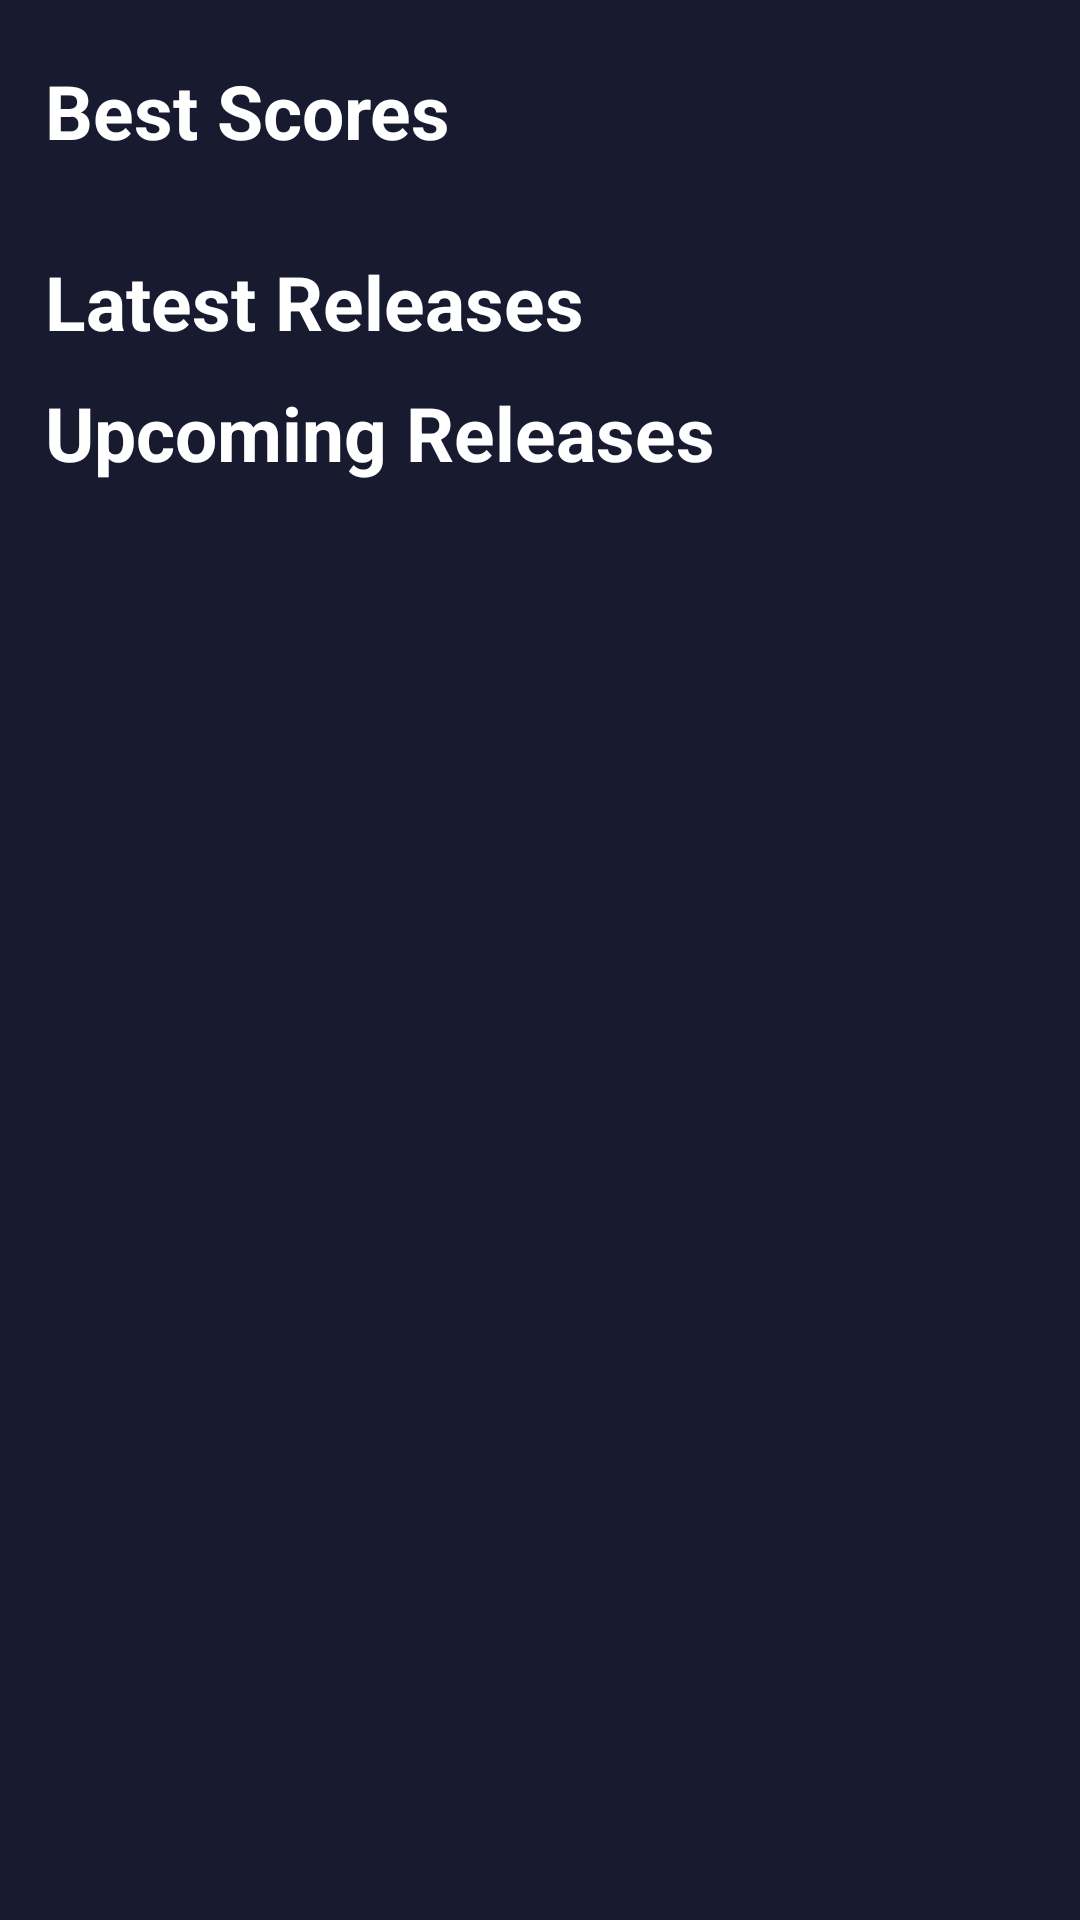

Android layout source for this screen:
<!-- AndroidManifest.xml: application theme Theme.MyGameList -->
<!-- res/layout/fragment_home.xml -->
<?xml version="1.0" encoding="utf-8"?>
<androidx.constraintlayout.widget.ConstraintLayout xmlns:android="http://schemas.android.com/apk/res/android"
    xmlns:app="http://schemas.android.com/apk/res-auto"
    xmlns:tools="http://schemas.android.com/tools"
    android:layout_width="match_parent"
    android:layout_height="match_parent"
    android:background="@color/background"
    tools:context=".ui.home.HomeFragment">
    
    <ScrollView
        android:layout_width="match_parent"
        android:layout_height="match_parent"
        app:layout_constraintTop_toTopOf="parent"
        app:layout_constraintBottom_toBottomOf="parent"
        app:layout_constraintStart_toStartOf="parent"
        app:layout_constraintEnd_toEndOf="parent">

        <androidx.constraintlayout.widget.ConstraintLayout
            android:layout_width="match_parent"
            android:layout_height="match_parent">

            <TextView
                android:id="@+id/txt_titleScore"
                android:layout_width="wrap_content"
                android:layout_height="wrap_content"
                android:text="Best Scores"
                android:textColor="@color/white"
                android:textSize="25sp"
                android:textStyle="bold"
                android:layout_marginTop="20dp"
                android:layout_marginStart="15dp"
                app:layout_constraintStart_toStartOf="parent"
                app:layout_constraintTop_toTopOf="parent"/>

            <androidx.recyclerview.widget.RecyclerView
                android:id="@+id/recyclerScores"
                android:layout_width="match_parent"
                android:layout_height="wrap_content"
                android:layout_marginStart="15dp"
                android:layout_marginTop="10dp"
                app:layout_constraintTop_toBottomOf="@id/txt_titleScore"
                app:layout_constraintStart_toStartOf="parent"/>

            <TextView
                android:id="@+id/txt_latestReleases"
                android:layout_width="wrap_content"
                android:layout_height="wrap_content"
                android:text="Latest Releases"
                android:textColor="@color/white"
                android:textSize="25sp"
                android:textStyle="bold"
                android:layout_marginTop="20dp"
                android:layout_marginStart="15dp"
                app:layout_constraintTop_toBottomOf="@id/recyclerScores"
                app:layout_constraintStart_toStartOf="parent" />

            <androidx.recyclerview.widget.RecyclerView
                android:id="@+id/recyclerLatestReleases"
                android:layout_width="match_parent"
                android:layout_height="wrap_content"
                android:foregroundGravity="center"
                android:layout_marginTop="5dp"
                android:layout_marginHorizontal="15dp"
                app:layout_constraintStart_toStartOf="parent"
                app:layout_constraintEnd_toEndOf="parent"
                app:layout_constraintTop_toBottomOf="@id/txt_latestReleases"/>

            <TextView
                android:id="@+id/txt_UpcomingReleases"
                android:layout_width="wrap_content"
                android:layout_height="wrap_content"
                android:text="Upcoming Releases"
                android:textColor="@color/white"
                android:textSize="25sp"
                android:textStyle="bold"
                android:layout_marginTop="5dp"
                android:layout_marginStart="15dp"
                app:layout_constraintTop_toBottomOf="@id/recyclerLatestReleases"
                app:layout_constraintStart_toStartOf="parent" />

            <androidx.recyclerview.widget.RecyclerView
                android:id="@+id/recyclerUpcomingReleases"
                android:layout_width="match_parent"
                android:layout_height="wrap_content"
                android:layout_marginTop="10dp"
                android:layout_marginStart="15dp"
                app:layout_constraintStart_toStartOf="parent"
                app:layout_constraintEnd_toEndOf="parent"
                app:layout_constraintTop_toBottomOf="@id/txt_UpcomingReleases"/>
        </androidx.constraintlayout.widget.ConstraintLayout>

    </ScrollView>




</androidx.constraintlayout.widget.ConstraintLayout>
<!-- resources referenced by this layout -->
<resources>
  <color name="background">#181B30</color>
  <color name="white">#FFFFFFFF</color>
  <style name="Theme.MyGameList" parent="Theme.AppCompat.Light.NoActionBar">
          
          <item name="colorPrimary">@color/azul</item>
          <item name="colorPrimaryVariant">@color/moradoNavegacion</item>
          <item name="colorOnPrimary">@color/moradoNavegacion</item>
          
          <item name="colorSecondary">@color/teal_200</item>
          <item name="colorSecondaryVariant">@color/teal_700</item>
          <item name="colorOnSecondary">@color/black</item>
          
          <item name="android:statusBarColor">?attr/colorPrimaryVariant</item>
          
      </style>
  <color name="azul">#35C2FF</color>
  <color name="moradoNavegacion">#282D4B</color>
  <color name="teal_200">#FF03DAC5</color>
  <color name="teal_700">#FF018786</color>
  <color name="black">#FF000000</color>
</resources>
